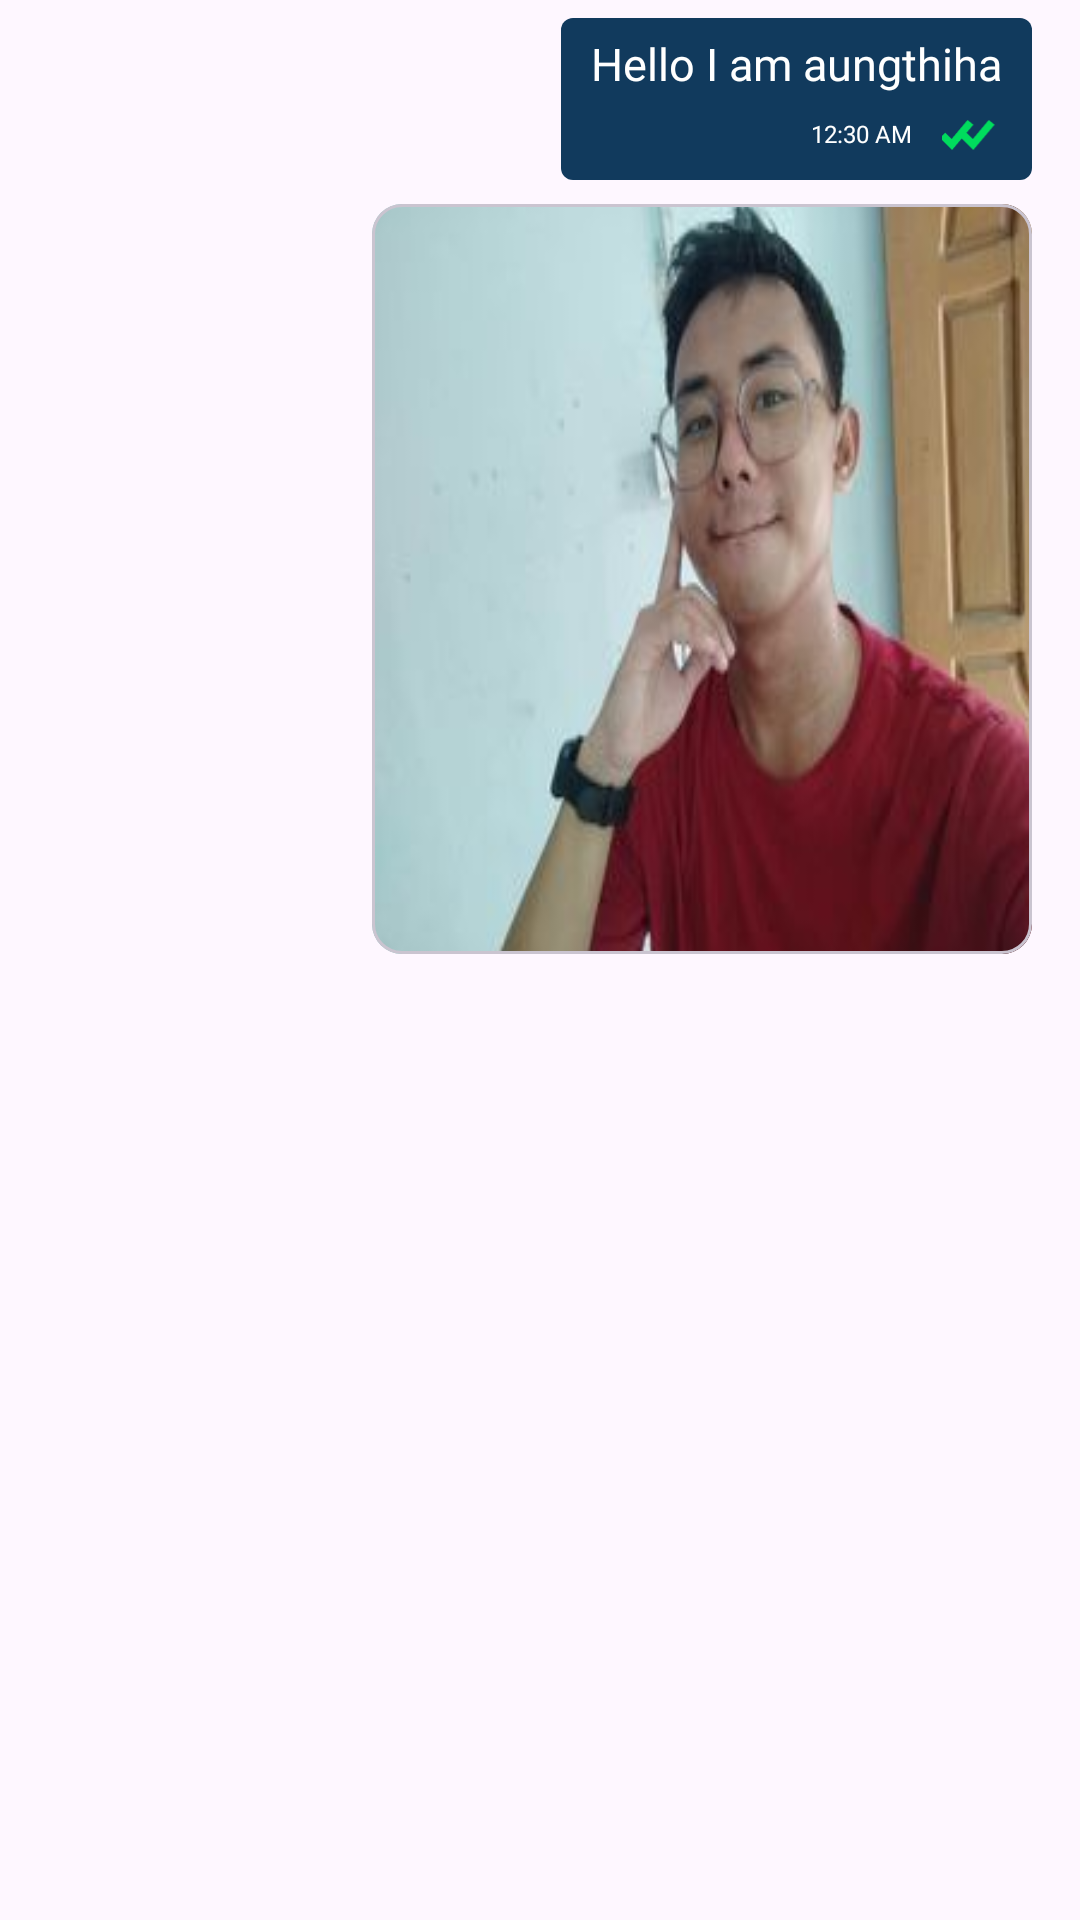

Reconstruct the res/layout file that produces this screen, plus the resources it refers to.
<!-- AndroidManifest.xml: application theme Theme.Moments -->
<!-- res/layout/view_holder_message_send.xml -->
<?xml version="1.0" encoding="utf-8"?>
<RelativeLayout xmlns:android="http://schemas.android.com/apk/res/android"
    xmlns:app="http://schemas.android.com/apk/res-auto"
    android:layout_width="match_parent"
    android:layout_height="wrap_content"
    android:paddingTop="@dimen/margin_card_medium"
    android:paddingBottom="@dimen/margin_small">

    <LinearLayout
        android:layout_width="wrap_content"
        android:layout_height="wrap_content"
        android:layout_alignParentEnd="true"
        android:layout_marginStart="50dp"
        android:gravity="end"
        android:layout_marginEnd="@dimen/margin_medium_2"
        android:orientation="vertical">

        <FrameLayout
            android:id="@+id/flSendMessage"
            android:layout_width="wrap_content"
            android:layout_height="wrap_content"
            android:background="@drawable/background_send_chat_message"
            android:paddingStart="@dimen/margin_10dp"
            android:paddingTop="@dimen/margin_5dp"
            android:paddingEnd="@dimen/margin_10dp"
            android:paddingBottom="@dimen/margin_5dp">

            <androidx.appcompat.widget.AppCompatTextView
                android:id="@+id/tvSentMessage"
                android:layout_width="wrap_content"
                android:layout_height="wrap_content"
                android:layout_gravity="start|top"
                android:fontFamily="@font/dm_sans"
                android:text="Hello I am aungthiha"
                android:textColor="@color/white"
                android:textSize="@dimen/text_15sp" />

            <androidx.appcompat.widget.AppCompatTextView
                android:id="@+id/tvTimeSendMessage"
                android:layout_width="wrap_content"
                android:layout_height="wrap_content"
                android:layout_gravity="bottom|end"
                android:layout_marginEnd="@dimen/margin_30dp"
                android:layout_marginBottom="5dp"
                android:fontFamily="@font/dm_sans"
                android:text="12:30 AM"
                android:textColor="@color/white"
                android:textSize="8sp" />

            <androidx.appcompat.widget.AppCompatImageView
                android:layout_width="@dimen/width_20dp"
                android:layout_height="@dimen/height_20dp"
                android:layout_gravity="bottom|end"
                android:layout_marginTop="@dimen/margin_large"
                android:scaleType="centerCrop"
                app:srcCompat="@drawable/icon_seen" />

        </FrameLayout>

        <com.google.android.material.card.MaterialCardView
            android:id="@+id/mcvSendImageChatDetail"
            android:layout_width="wrap_content"
            android:layout_height="wrap_content"
            android:layout_marginStart="50dp"
            android:layout_marginTop="@dimen/margin_medium"
            android:visibility="visible"
            app:cardCornerRadius="@dimen/margin_10dp">

            <androidx.appcompat.widget.AppCompatImageView
                android:id="@+id/ivSendImageChatDetail"
                android:layout_width="220dp"
                android:layout_height="250dp"
                android:scaleType="fitXY"
                app:srcCompat="@drawable/ath_profile" />

        </com.google.android.material.card.MaterialCardView>

    </LinearLayout>



</RelativeLayout>
<!-- resources referenced by this layout -->
<resources>
  <color name="white">#FFFFFFFF</color>
  <dimen name="height_20dp">20dp</dimen>
  <dimen name="margin_10dp">10dp</dimen>
  <dimen name="margin_30dp">30dp</dimen>
  <dimen name="margin_5dp">5dp</dimen>
  <dimen name="margin_card_medium">6dp</dimen>
  <dimen name="margin_large">24dp</dimen>
  <dimen name="margin_medium">8dp</dimen>
  <dimen name="margin_medium_2">16dp</dimen>
  <dimen name="margin_small">4dp</dimen>
  <dimen name="text_15sp">15sp</dimen>
  <dimen name="width_20dp">20dp</dimen>
  <!-- drawable ath_profile: jpg bitmap (drawable-xxxhdpi, 8304 bytes) -->
  <!-- drawable background_send_chat_message (drawable) -->
  <?xml version="1.0" encoding="utf-8"?>
  <shape xmlns:android="http://schemas.android.com/apk/res/android">
      <solid android:color="@color/colorAccent"/>
      <corners android:radius="@dimen/margin_small"/>
  </shape>
  <!-- drawable icon_seen: png bitmap (drawable-xxxhdpi, 726 bytes) -->
  <style name="Theme.Moments" parent="Base.Theme.Moments" />
  <color name="colorAccent">#113A5D</color>
  <style name="Base.Theme.Moments" parent="Theme.Material3.DayNight.NoActionBar">
          
          <item name="colorPrimary">@color/colorAccent</item>
          <item name="colorAccent">@color/colorAccent</item>
  
          <item name="android:statusBarColor">@color/colorPrimary</item>
          <item name="android:windowLightStatusBar">true</item>
      </style>
  <color name="colorPrimary">#F9F9F9</color>
</resources>
